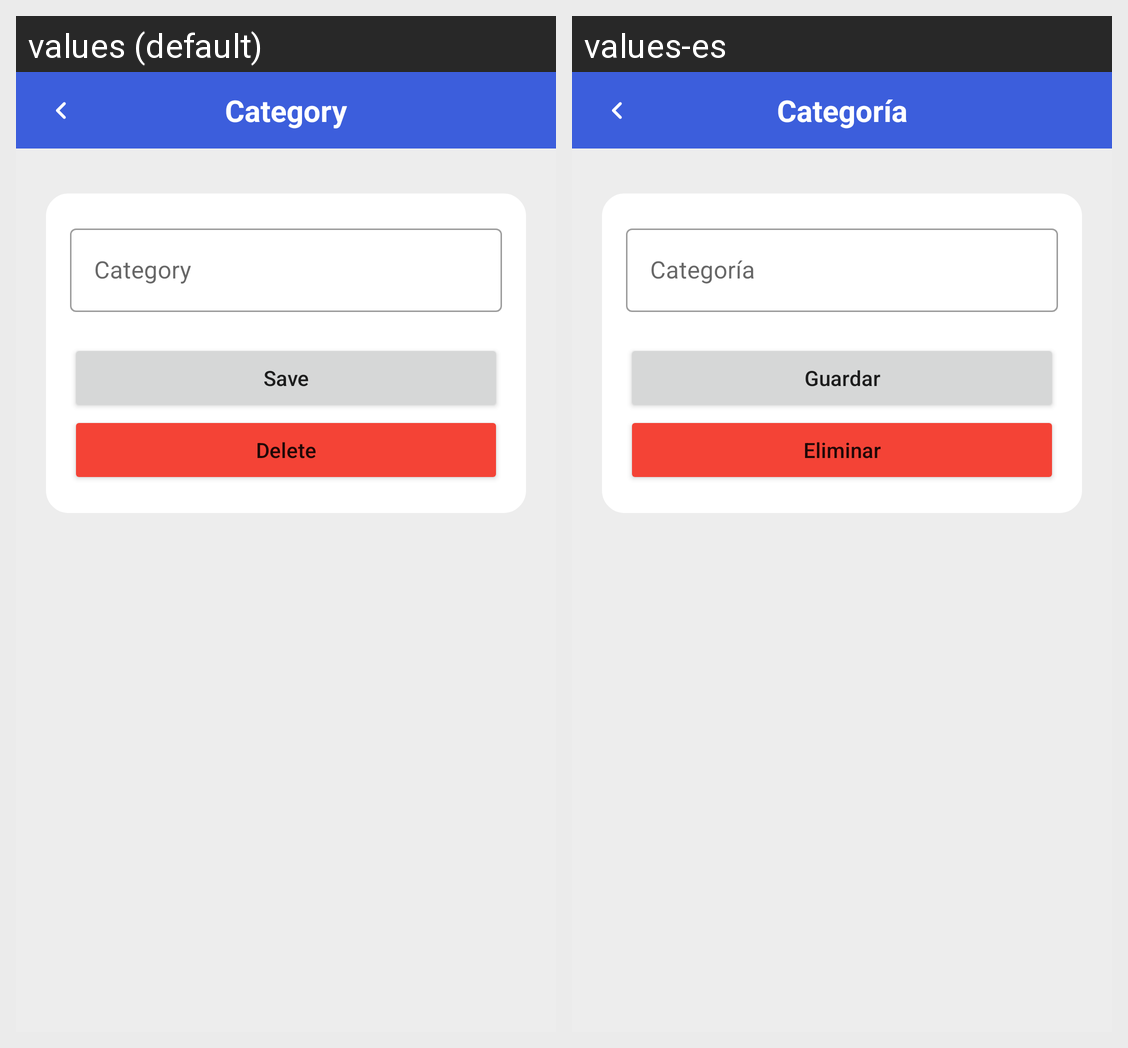

Strings drawn on this Android screen and how each of the app's shown locales translates them:
Android screen res/layout/activity_categorias_modeli.xml rendered under 2 locales, left to right: values (default), values-es. Device: Nexus 5 (rendered at 1080×1920; each locale shown at half size, 540×960, under a caption strip naming it); theme Theme.Drakkar_Gestor_Financiero.
Strings drawn on this screen, with the default value and each locale's value (text and hints the layout hard-codes, and strings that could not be matched under every locale, appear in the picture but are not listed):

categoria
  values: Category
  values-es: Categoría

guardar
  values: Save
  values-es: Guardar

eliminar
  values: Delete
  values-es: Eliminar
